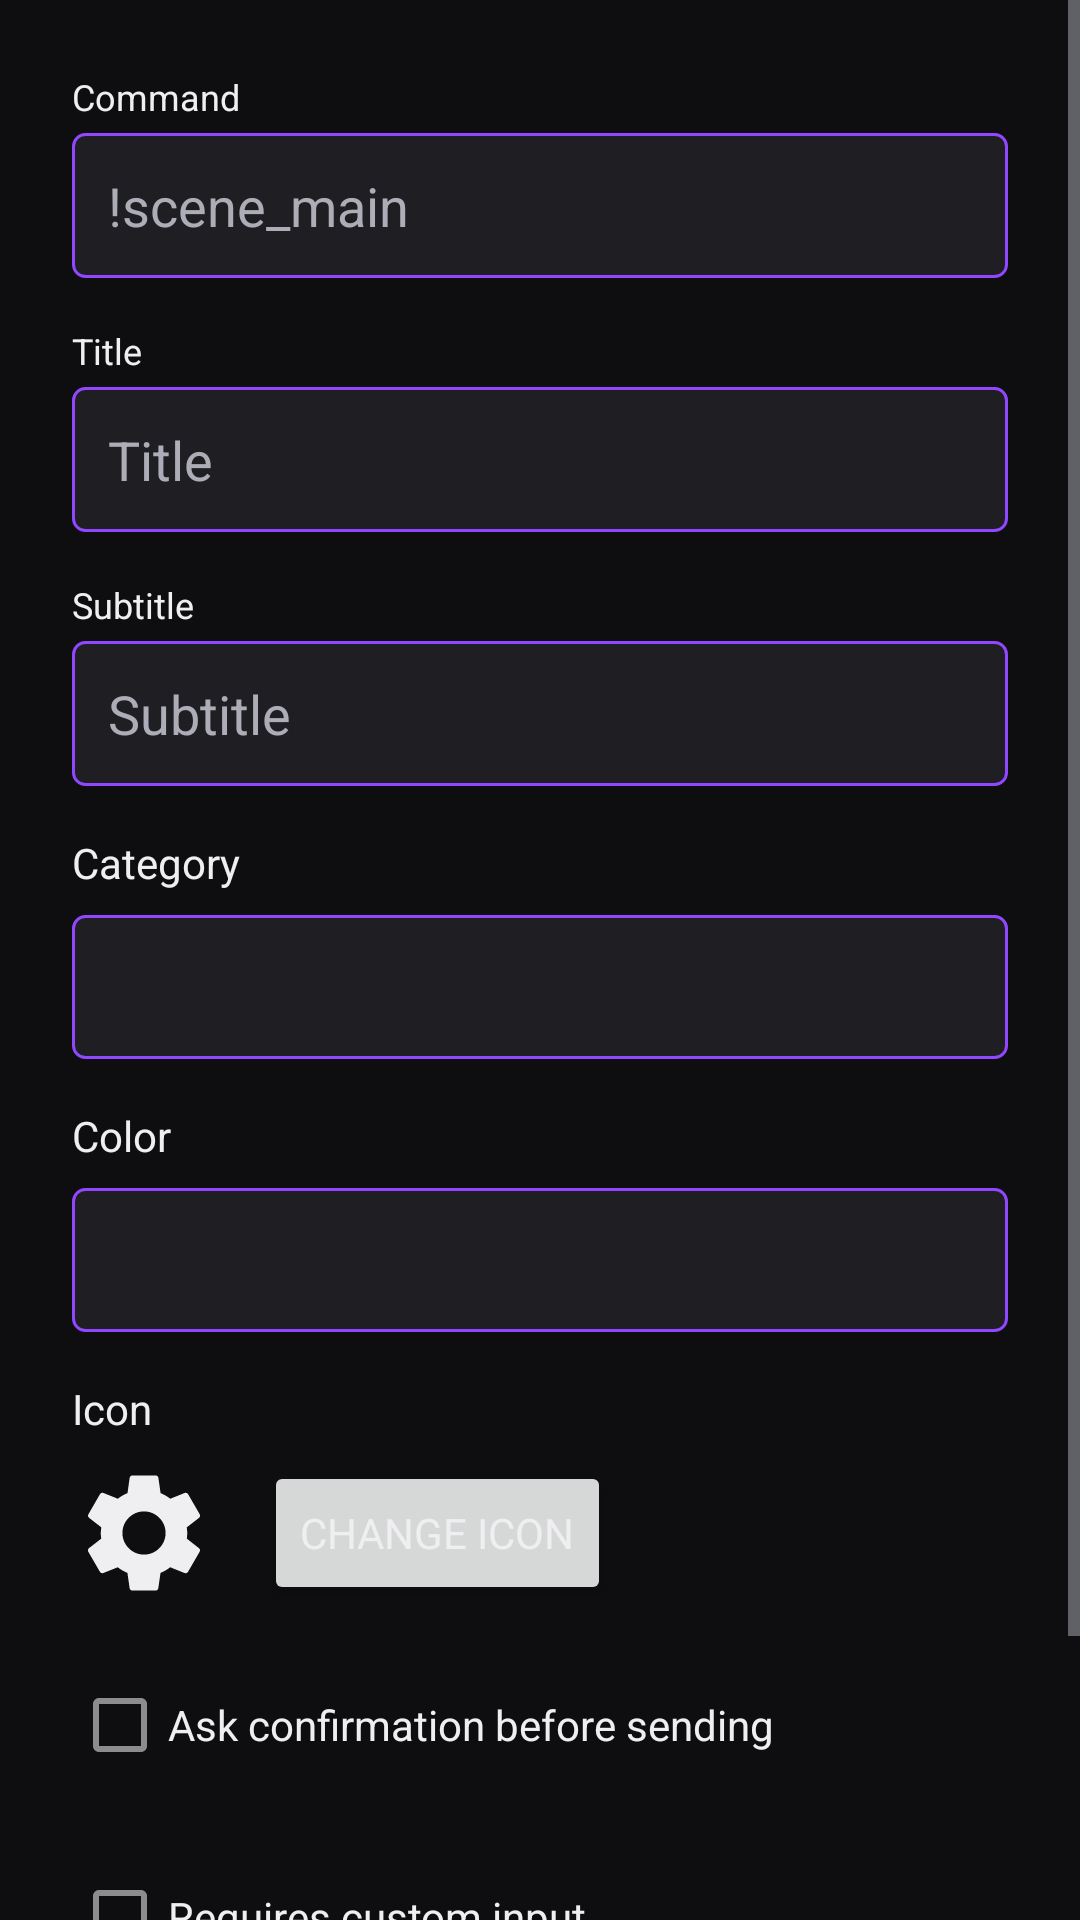

Reconstruct the res/layout file that produces this screen, plus the resources it refers to.
<!-- AndroidManifest.xml: application theme Theme.PulseRelay -->
<!-- res/layout/dialog_edit_button.xml -->
<?xml version="1.0" encoding="utf-8"?>
<ScrollView xmlns:android="http://schemas.android.com/apk/res/android"
    android:layout_width="match_parent"
    android:layout_height="wrap_content">

    <LinearLayout
        android:layout_width="match_parent"
        android:layout_height="wrap_content"
        android:orientation="vertical"
        android:padding="24dp">

        <TextView
            android:layout_width="match_parent"
            android:layout_height="wrap_content"
            android:text="Command"
            android:textColor="@color/text_primary"
            android:textSize="12sp"
            android:layout_marginBottom="4dp" />

        <EditText
            android:id="@+id/et_command"
            android:layout_width="match_parent"
            android:layout_height="wrap_content"
            android:hint="!scene_main"
            android:textColor="@color/text_primary"
            android:textColorHint="@color/text_secondary"
            android:background="@drawable/edittext_background"
            android:inputType="text"
            android:maxLength="50" />

        <TextView
            android:layout_width="match_parent"
            android:layout_height="wrap_content"
            android:text="Title"
            android:textColor="@color/text_primary"
            android:textSize="12sp"
            android:layout_marginTop="16dp"
            android:layout_marginBottom="4dp" />

        <EditText
            android:id="@+id/et_title"
            android:layout_width="match_parent"
            android:layout_height="wrap_content"
            android:hint="Title"
            android:textColor="@color/text_primary"
            android:textColorHint="@color/text_secondary"
            android:background="@drawable/edittext_background"
            android:inputType="textCapWords"
            android:maxLength="20" />

        <TextView
            android:layout_width="match_parent"
            android:layout_height="wrap_content"
            android:text="Subtitle"
            android:textColor="@color/text_primary"
            android:textSize="12sp"
            android:layout_marginTop="16dp"
            android:layout_marginBottom="4dp" />

        <EditText
            android:id="@+id/et_subtitle"
            android:layout_width="match_parent"
            android:layout_height="wrap_content"
            android:hint="Subtitle"
            android:textColor="@color/text_primary"
            android:textColorHint="@color/text_secondary"
            android:background="@drawable/edittext_background"
            android:inputType="textCapWords"
            android:maxLength="20" />

        <TextView
            android:layout_width="match_parent"
            android:layout_height="wrap_content"
            android:text="Category"
            android:textColor="@color/text_primary"
            android:textSize="14sp"
            android:layout_marginTop="16dp"
            android:layout_marginBottom="8dp" />

        <LinearLayout
            android:layout_width="match_parent"
            android:layout_height="wrap_content"
            android:orientation="horizontal">

            <Spinner
                android:id="@+id/spinner_category"
                android:layout_width="match_parent"
                android:layout_height="wrap_content"
                android:minHeight="48dp"
                android:background="@drawable/spinner_background"
                android:popupBackground="@color/bg_secondary" />

        </LinearLayout>

        <TextView
            android:layout_width="match_parent"
            android:layout_height="wrap_content"
            android:text="Color"
            android:textColor="@color/text_primary"
            android:textSize="14sp"
            android:layout_marginTop="16dp"
            android:layout_marginBottom="8dp" />

        <Spinner
            android:id="@+id/spinner_color"
            android:layout_width="match_parent"
            android:layout_height="wrap_content"
            android:minHeight="48dp"
            android:background="@drawable/spinner_background"
            android:popupBackground="@color/bg_secondary" />

        <TextView
            android:layout_width="match_parent"
            android:layout_height="wrap_content"
            android:text="Icon"
            android:textColor="@color/text_primary"
            android:textSize="14sp"
            android:layout_marginTop="16dp"
            android:layout_marginBottom="8dp" />

        <LinearLayout
            android:layout_width="match_parent"
            android:layout_height="wrap_content"
            android:orientation="horizontal"
            android:gravity="center_vertical">

            <ImageView
                android:id="@+id/iv_icon_preview"
                android:layout_width="48dp"
                android:layout_height="48dp"
                android:src="@drawable/ic_settings"
                android:contentDescription="Icon preview" />

            <Button
                android:id="@+id/btn_pick_icon"
                android:layout_width="wrap_content"
                android:layout_height="wrap_content"
                android:layout_marginStart="16dp"
                android:text="Change Icon" />

        </LinearLayout>

        <com.google.android.material.checkbox.MaterialCheckBox
            android:id="@+id/cb_requires_confirmation"
            android:layout_width="match_parent"
            android:layout_height="wrap_content"
            android:text="Ask confirmation before sending"
            android:textColor="@color/text_primary"
            android:textSize="14sp"
            android:layout_marginTop="16dp" />

        <TextView
            android:id="@+id/tv_confirmation_message_label"
            android:layout_width="match_parent"
            android:layout_height="wrap_content"
            android:text="Confirmation Message"
            android:textColor="@color/text_primary"
            android:textSize="12sp"
            android:layout_marginTop="8dp"
            android:layout_marginBottom="4dp"
            android:visibility="gone" />

        <EditText
            android:id="@+id/et_confirmation_message"
            android:layout_width="match_parent"
            android:layout_height="wrap_content"
            android:hint="Are you sure?"
            android:textColor="@color/text_primary"
            android:textColorHint="@color/text_secondary"
            android:background="@drawable/edittext_background"
            android:inputType="text"
            android:maxLength="100"
            android:visibility="gone" />

        <com.google.android.material.checkbox.MaterialCheckBox
            android:id="@+id/cb_requires_input"
            android:layout_width="match_parent"
            android:layout_height="wrap_content"
            android:text="Requires custom input"
            android:textColor="@color/text_primary"
            android:textSize="14sp"
            android:layout_marginTop="16dp" />

        <TextView
            android:id="@+id/tv_input_hint_label"
            android:layout_width="match_parent"
            android:layout_height="wrap_content"
            android:text="Input Hint"
            android:textColor="@color/text_primary"
            android:textSize="12sp"
            android:layout_marginTop="8dp"
            android:layout_marginBottom="4dp"
            android:visibility="gone" />

        <EditText
            android:id="@+id/et_input_hint"
            android:layout_width="match_parent"
            android:layout_height="wrap_content"
            android:hint="Enter custom message..."
            android:textColor="@color/text_primary"
            android:textColorHint="@color/text_secondary"
            android:background="@drawable/edittext_background"
            android:inputType="text"
            android:maxLength="50"
            android:visibility="gone" />

        <com.google.android.material.checkbox.MaterialCheckBox
            android:id="@+id/cb_use_custom_channel"
            android:layout_width="match_parent"
            android:layout_height="wrap_content"
            android:text="Send to custom channel"
            android:textColor="@color/text_primary"
            android:textSize="14sp"
            android:layout_marginTop="16dp" />

        <TextView
            android:id="@+id/tv_custom_channel_label"
            android:layout_width="match_parent"
            android:layout_height="wrap_content"
            android:text="Custom Channel Name"
            android:textColor="@color/text_primary"
            android:textSize="12sp"
            android:layout_marginTop="8dp"
            android:layout_marginBottom="4dp"
            android:visibility="gone" />

        <EditText
            android:id="@+id/et_custom_channel"
            android:layout_width="match_parent"
            android:layout_height="wrap_content"
            android:hint="channel_name"
            android:textColor="@color/text_primary"
            android:textColorHint="@color/text_secondary"
            android:background="@drawable/edittext_background"
            android:inputType="text"
            android:maxLength="25"
            android:visibility="gone" />

    </LinearLayout>

</ScrollView>
<!-- resources referenced by this layout -->
<resources>
  <color name="bg_secondary">#18181B</color>
  <color name="text_primary">#EFEFF1</color>
  <color name="text_secondary">#ADADB8</color>
  <!-- drawable edittext_background (drawable) -->
  <?xml version="1.0" encoding="utf-8"?>
  <shape xmlns:android="http://schemas.android.com/apk/res/android"
      android:shape="rectangle">
      <solid android:color="@color/bg_tertiary" />
      <stroke
          android:width="1dp"
          android:color="@color/twitch_purple" />
      <corners android:radius="4dp" />
      <padding
          android:left="12dp"
          android:top="12dp"
          android:right="12dp"
          android:bottom="12dp" />
  </shape>
  <!-- drawable spinner_background (drawable) -->
  <?xml version="1.0" encoding="utf-8"?>
  <shape xmlns:android="http://schemas.android.com/apk/res/android"
      android:shape="rectangle">
      <solid android:color="@color/bg_tertiary" />
      <stroke
          android:width="1dp"
          android:color="@color/twitch_purple" />
      <corners android:radius="4dp" />
      <padding
          android:left="12dp"
          android:top="8dp"
          android:right="32dp"
          android:bottom="8dp" />
  </shape>
  <color name="bg_tertiary">#1F1F23</color>
  <color name="twitch_purple">#9146FF</color>
  <color name="twitch_purple_dark">#772CE8</color>
  <color name="text_accent">#FFFFFF</color>
  <color name="twitch_purple_light">#A970FF</color>
  <color name="twitch_purple_hover">#8635FF</color>
  <color name="bg_primary">#0E0E10</color>
  <color name="text_muted">#6C6C75</color>
  <style name="Widget.PulseRelay.Button" parent="Widget.MaterialComponents.Button">
          <item name="backgroundTint">@color/twitch_purple</item>
          <item name="android:textColor">@color/text_accent</item>
          <item name="cornerRadius">8dp</item>
          <item name="android:textAllCaps">false</item>
          <item name="android:fontFamily">sans-serif-medium</item>
          <item name="android:letterSpacing">0.01</item>
          <item name="elevation">4dp</item>
          <item name="rippleColor">@color/twitch_purple_hover</item>
      </style>
  <style name="Widget.PulseRelay.Switch" parent="Widget.MaterialComponents.CompoundButton.Switch">
          <item name="thumbTint">@color/switch_thumb</item>
          <item name="trackTint">@color/switch_track</item>
      </style>
  <style name="Widget.PulseRelay.Card" parent="Widget.MaterialComponents.CardView">
          <item name="cardBackgroundColor">@color/bg_secondary</item>
          <item name="cardCornerRadius">12dp</item>
          <item name="cardElevation">4dp</item>
          <item name="contentPadding">16dp</item>
          <item name="strokeColor">@color/twitch_purple_transparent</item>
          <item name="strokeWidth">1dp</item>
      </style>
  <style name="Theme.PulseRelay.Dialog" parent="ThemeOverlay.MaterialComponents.Dialog.Alert">
          <item name="android:background">@color/bg_secondary</item>
          <item name="backgroundTint">@color/bg_secondary</item>
          <item name="android:colorBackground">@color/bg_secondary</item>
          <item name="colorSurface">@color/bg_secondary</item>
          <item name="android:textColorPrimary">@color/text_primary</item>
          <item name="android:textColorSecondary">@color/text_secondary</item>
          <item name="buttonBarPositiveButtonStyle">@style/Widget.PulseRelay.Button.TextButton</item>
          <item name="buttonBarNegativeButtonStyle">@style/Widget.PulseRelay.Button.TextButton</item>
      </style>
  <color name="twitch_purple_transparent">#339146FF</color>
  <style name="Widget.PulseRelay.Button.TextButton" parent="Widget.MaterialComponents.Button.TextButton">
          <item name="android:textColor">@color/twitch_purple</item>
      </style>
</resources>
